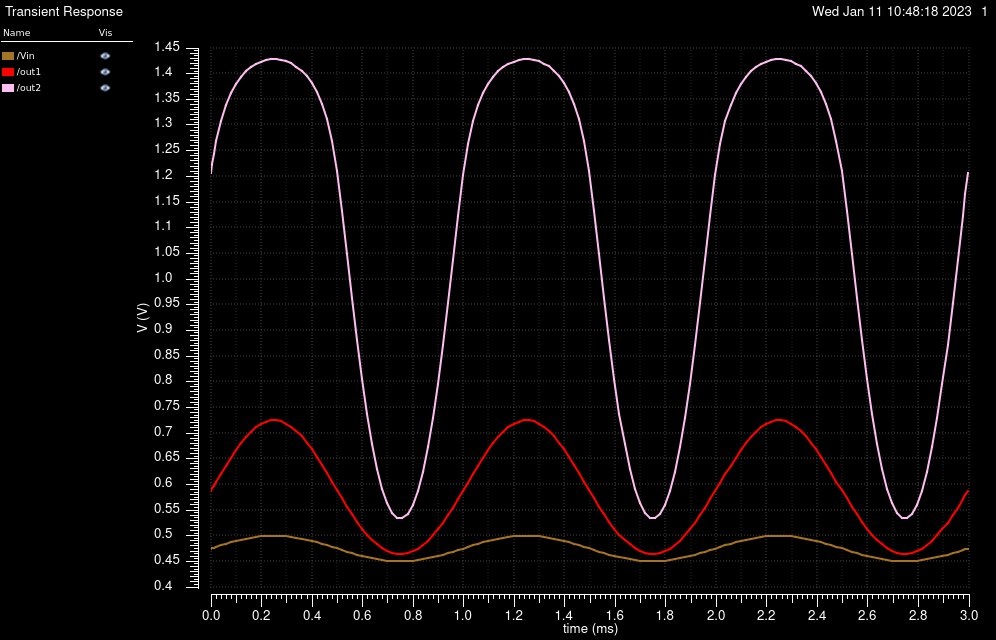

Source data for this figure (header and first rows):
/Vin X, /Vin Y, /out1 X, /out1 Y, /out2 X, /out2 Y
0, 0.475, 0, 0.5878, 0, 1.207
5e-06, 0.4758, 5e-06, 0.592, 5e-06, 1.223
1.138254545580698e-05, 0.4768, 1.138254545580698e-05, 0.5973, 1.138254545580698e-05, 1.243
2.052885397881757e-05, 0.4782, 2.052885397881757e-05, 0.6049, 2.052885397881757e-05, 1.268
3.882147102483875e-05, 0.481, 3.882147102483875e-05, 0.62, 3.882147102483875e-05, 1.307
5.882147102483876e-05, 0.484, 5.882147102483876e-05, 0.6362, 5.882147102483876e-05, 1.338
7.882147102483876e-05, 0.4869, 7.882147102483876e-05, 0.6518, 7.882147102483876e-05, 1.362
9.882147102483876e-05, 0.4895, 9.882147102483876e-05, 0.6665, 9.882147102483876e-05, 1.38
0.0001188, 0.492, 0.0001188, 0.68, 0.0001188, 1.394
0.0001388, 0.4941, 0.0001388, 0.6921, 0.0001388, 1.405
0.0001588, 0.496, 0.0001588, 0.7025, 0.0001588, 1.413
0.0001788, 0.4975, 0.0001788, 0.7112, 0.0001788, 1.419
0.0001988, 0.4987, 0.0001988, 0.7178, 0.0001988, 1.424
0.0002188, 0.4995, 0.0002188, 0.7224, 0.0002188, 1.426
0.0002388, 0.4999, 0.0002388, 0.7248, 0.0002388, 1.428
0.0002588, 0.5, 0.0002588, 0.7249, 0.0002588, 1.428
0.0002788, 0.4996, 0.0002788, 0.7228, 0.0002788, 1.427
0.0002988, 0.4988, 0.0002988, 0.7185, 0.0002988, 1.424
0.0003188, 0.4977, 0.0003188, 0.7121, 0.0003188, 1.42
0.0003388, 0.4962, 0.0003388, 0.7037, 0.0003388, 1.414
0.0003588, 0.4944, 0.0003588, 0.6934, 0.0003588, 1.406
0.0003788, 0.4922, 0.0003788, 0.6815, 0.0003788, 1.395
0.0003988, 0.4898, 0.0003988, 0.6681, 0.0003988, 1.382
0.0004188, 0.4872, 0.0004188, 0.6536, 0.0004188, 1.364
0.0004388, 0.4844, 0.0004388, 0.6381, 0.0004388, 1.342
0.0004588, 0.4814, 0.0004588, 0.6219, 0.0004588, 1.311
0.0004788, 0.4783, 0.0004788, 0.6054, 0.0004788, 1.27
0.0004988, 0.4752, 0.0004988, 0.5888, 0.0004988, 1.211
0.0005188, 0.4721, 0.0005188, 0.5724, 0.0005188, 1.133
0.0005388, 0.469, 0.0005388, 0.5565, 0.0005388, 1.049
0.0005588, 0.466, 0.0005588, 0.5413, 0.0005588, 0.9631
0.0005788, 0.4631, 0.0005788, 0.527, 0.0005788, 0.881
0.0005988, 0.4605, 0.0005988, 0.5139, 0.0005988, 0.8047
0.0006188, 0.458, 0.0006188, 0.502, 0.0006188, 0.737
0.0006388, 0.4559, 0.0006388, 0.4917, 0.0006388, 0.6783
0.0006588, 0.454, 0.0006588, 0.4829, 0.0006588, 0.63
0.0006788, 0.4525, 0.0006788, 0.4757, 0.0006788, 0.5915
0.0006988, 0.4513, 0.0006988, 0.4703, 0.0006988, 0.5633
0.0007188, 0.4505, 0.0007188, 0.4666, 0.0007188, 0.5443
0.0007388, 0.4501, 0.0007388, 0.4647, 0.0007388, 0.5349
0.0007588, 0.45, 0.0007588, 0.4646, 0.0007588, 0.5341
0.0007788, 0.4504, 0.0007788, 0.4663, 0.0007788, 0.5428
0.0007988, 0.4512, 0.0007988, 0.4697, 0.0007988, 0.5603
0.0008188, 0.4523, 0.0008188, 0.475, 0.0008188, 0.5876
0.0008388, 0.4538, 0.0008388, 0.4819, 0.0008388, 0.6245
0.0008588, 0.4556, 0.0008588, 0.4905, 0.0008588, 0.6719
0.0008788, 0.4578, 0.0008788, 0.5007, 0.0008788, 0.729
0.0008988, 0.4602, 0.0008988, 0.5124, 0.0008988, 0.796
0.0009188, 0.4628, 0.0009188, 0.5254, 0.0009188, 0.8711
0.0009388, 0.4656, 0.0009388, 0.5395, 0.0009388, 0.9528
0.0009588, 0.4686, 0.0009588, 0.5546, 0.0009588, 1.038
0.0009788, 0.4717, 0.0009788, 0.5705, 0.0009788, 1.123
0.0009988, 0.4748, 0.0009988, 0.5869, 0.0009988, 1.202
0.001019, 0.4779, 0.001019, 0.6034, 0.001019, 1.264
0.001039, 0.481, 0.001039, 0.62, 0.001039, 1.307
0.001059, 0.484, 0.001059, 0.6362, 0.001059, 1.339
0.001079, 0.4869, 0.001079, 0.6518, 0.001079, 1.362
0.001099, 0.4895, 0.001099, 0.6665, 0.001099, 1.38
0.001119, 0.492, 0.001119, 0.68, 0.001119, 1.394
0.001139, 0.4941, 0.001139, 0.6921, 0.001139, 1.405
... 94 more rows
